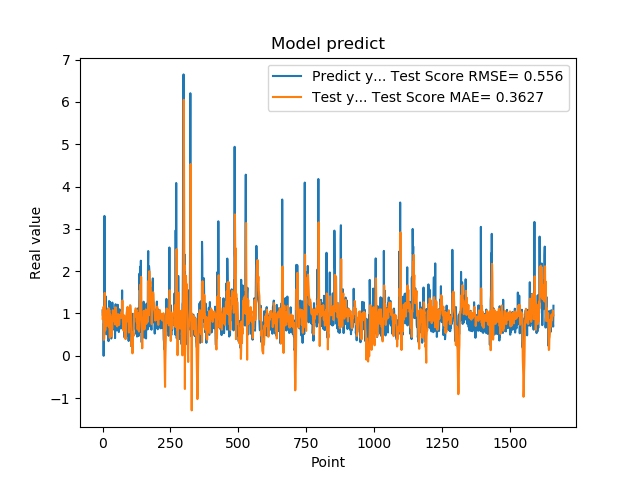

The file beside this chart, header and first rows:
1.074290990829999792e+00, 8.762942128233079941e-01
9.521890282630000035e-01, 1.043718304408788766e+00
9.879170060160000766e-01, 1.008050230263285441e+00
1.011654973029999960e+00, 1.025990128090612075e+00
0.000000000000000000e+00, 1.158920493481767844e+00
7.643579840659999736e-01, 3.758222770012368263e-01
7.788103222849999119e-01, 4.089370024157725769e-01
3.306220054629999794e+00, 5.347153037694847288e-01
1.055441975589999970e+00, 1.487178532304926026e+00
7.543110251430000801e-01, 1.168930546105075408e+00
7.915459871289999283e-01, 6.011854554460729361e-01
1.409499049189999909e+00, 1.015139347469881326e+00
8.875439763070001042e-01, 7.005997224823793390e-01
6.401469707490000660e-01, 1.072678248671234957e+00
5.082880258560000808e-01, 8.145950430502967299e-01
8.640019893649999450e-01, 7.318006485654805493e-01
5.725920200349999822e-01, 7.522928848860727102e-01
8.469420075419999971e-01, 7.177127463875586644e-01
9.181020259860001032e-01, 7.590706301009660928e-01
7.976629734039999420e-01, 9.357253783321933804e-01
9.608020186419998776e-01, 9.631040244932496108e-01
9.555831551549999192e-01, 1.035051722829110066e+00
3.470349907879999862e-01, 1.130812352038146340e+00
9.546210169789999256e-01, 6.789968538235112705e-01
1.293938040730000072e+00, 8.189960627610396449e-01
5.251880288119999962e-01, 1.083639572094142967e+00
4.773890078070000542e-01, 6.533970147145683471e-01
1.275226235389999907e+00, 4.231823189478541858e-01
8.723750114439999814e-01, 9.871060147856450806e-01
8.355640172959999390e-01, 8.490665407046993352e-01
7.321749925609999377e-01, 7.569230455922170142e-01
7.640249729160000225e-01, 8.906479544416404659e-01
4.072830080990000323e-01, 9.015696655120758463e-01
4.752210080619999610e-01, 6.788466089488844890e-01
8.781340122220000488e-01, 4.627169015959797238e-01
7.414129972460000717e-01, 6.480861429886325409e-01
1.258002042770000051e+00, 6.476527190552566760e-01
1.069700956339999953e+00, 8.319105776705959521e-01
7.274609804150000691e-01, 1.078804974708696296e+00
7.892770171170000459e-01, 9.500002708506863902e-01
6.237750053410000550e-01, 9.825412297854627663e-01
6.914690136910000007e-01, 8.555925719792428774e-01
8.557710051540000640e-01, 8.173666445873951636e-01
7.093830108640000187e-01, 9.908446450088067570e-01
1.014547944070000041e+00, 9.423719049243203250e-01
1.115731000900000103e+00, 9.919625977466112188e-01
4.182830154900000208e-01, 1.132843946592787088e+00
1.002280950550000105e+00, 7.376184318039205046e-01
1.218860983849999968e+00, 8.822376749479221569e-01
1.143296003339999922e+00, 1.144866362951235894e+00
6.528189778330000248e-01, 1.047571867519528244e+00
6.746559739110000731e-01, 8.667788963252853751e-01
6.009536385540000802e-01, 9.051994286870842510e-01
6.694570183749999348e-01, 7.780350563609423897e-01
6.538079977039999990e-01, 6.947347024489678446e-01
7.814120054240000224e-01, 8.341443155381255137e-01
1.206303954120000022e+00, 8.927916592347364677e-01
8.469259738919999725e-01, 9.821536290095760346e-01
8.286409974099999687e-01, 9.837604019906065478e-01
6.482390165329999787e-01, 9.477600937868386755e-01
5.623700022700000023e-01, 9.367860452180121200e-01
... 1,599 more rows
